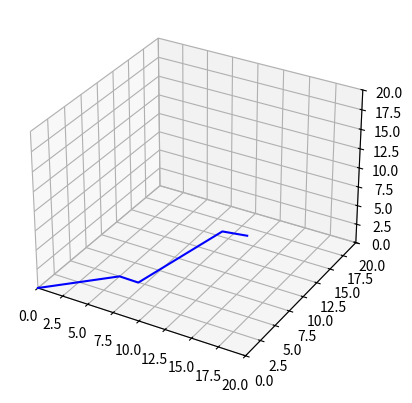

Python code for this plot:
import numpy as np
import matplotlib.pyplot as plt
from mpl_toolkits.mplot3d.art3d import Poly3DCollection
from matplotlib.animation import FuncAnimation

# G-code parsing function
def parse_gcode(gcode):
    lines = gcode.strip().split('\n')
    points = []
    for line in lines:
        if line.startswith('G1'):
            coords = line.split()
            x = y = z = 0.0
            for coord in coords:
                if coord.startswith('X'):
                    x = float(coord[1:])
                elif coord.startswith('Y'):
                    y = float(coord[1:])
                elif coord.startswith('Z'):
                    z = float(coord[1:])
            points.append((x, y, z))
    return points

# Generate a tetrahedron at a given point
def generate_tetrahedron(center, size=1.0):
    x, y, z = center
    vertices = [
        [x, y, z + size],
        [x - size, y - size, z],
        [x + size, y - size, z],
        [x, y + size, z],
    ]
    faces = [
        [vertices[0], vertices[1], vertices[2]],
        [vertices[0], vertices[1], vertices[3]],
        [vertices[0], vertices[2], vertices[3]],
        [vertices[1], vertices[2], vertices[3]],
    ]
    return vertices, faces

# G-code string
gcode = """
G1 X0 Y0 Z0
G1 X5 Y5 Z0
G1 X10 Y0 Z5
G1 X15 Y5 Z10
G1 X20 Y0 Z15
"""

# Parse G-code
points = parse_gcode(gcode)

# Setup plot
fig = plt.figure()
ax = fig.add_subplot(111, projection='3d')
ax.set_xlim(0, 20)
ax.set_ylim(0, 20)
ax.set_zlim(0, 20)

# Draw the path
x_vals, y_vals, z_vals = zip(*points)
ax.plot(x_vals, y_vals, z_vals, color='blue')

# Animation
tetrahedron = None  # Initialize tetrahedron

def update(frame):
    global tetrahedron
    if tetrahedron:
        tetrahedron.remove()  # Remove previous tetrahedron

    vertices, faces = generate_tetrahedron(points[frame], size=1.0)
    tetrahedron = Poly3DCollection(faces, alpha=0.5, linewidths=1, edgecolors='r')
    ax.add_collection3d(tetrahedron)

ani = FuncAnimation(fig, update, frames=len(points), interval=500, repeat=False)
plt.show()
